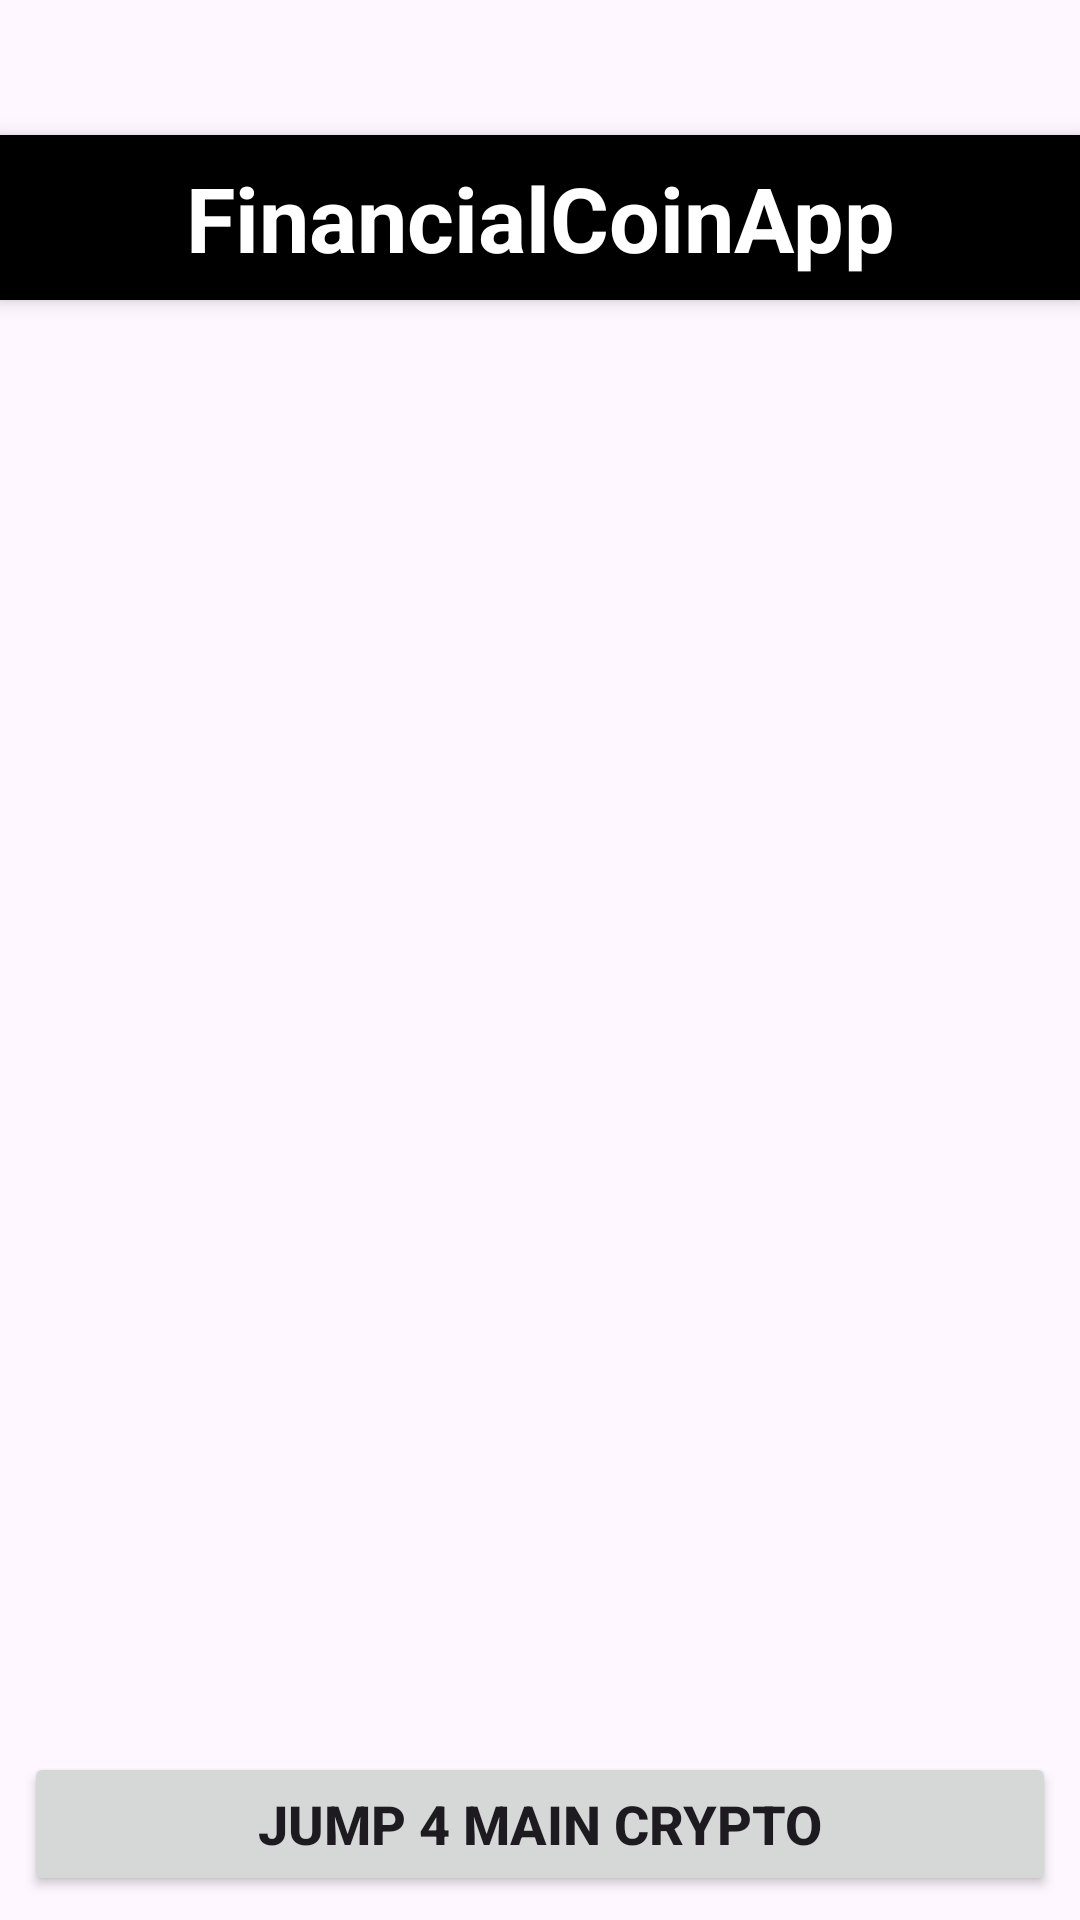

The Android layout XML behind this screen, and the referenced resources:
<!-- AndroidManifest.xml: application theme Theme.FinancialCoinApp -->
<!-- res/layout/fragment_news.xml -->
<?xml version="1.0" encoding="utf-8"?>
<androidx.constraintlayout.widget.ConstraintLayout
    xmlns:android="http://schemas.android.com/apk/res/android"
    xmlns:app="http://schemas.android.com/apk/res-auto"
    android:layout_width="match_parent"
    android:layout_height="match_parent">

    
    <TextView
        android:id="@+id/headerTitle"
        android:layout_width="0dp"
        android:layout_height="55dp"
        android:layout_marginTop="45dp"
        android:background="#000000"
        android:elevation="4dp"
        android:gravity="center"
        android:text="FinancialCoinApp"
        android:textColor="#FFFFFF"
        android:textStyle="bold"
        android:textSize="30sp"
        app:layout_constraintTop_toTopOf="parent"
        app:layout_constraintStart_toStartOf="parent"
        app:layout_constraintEnd_toEndOf="parent"/>

    
    <androidx.recyclerview.widget.RecyclerView
        android:id="@+id/recyclerNews"
        android:layout_width="0dp"
        android:layout_height="0dp"
        android:layout_marginTop="8dp"
        app:layout_constraintTop_toBottomOf="@id/headerTitle"
        app:layout_constraintStart_toStartOf="parent"
        app:layout_constraintEnd_toEndOf="parent"
        app:layout_constraintBottom_toTopOf="@+id/btnToCoins"/>

    
    <Button
        android:id="@+id/btnToCoins"
        android:layout_width="0dp"
        android:layout_height="wrap_content"
        android:layout_margin="8dp"
        android:text="Jump 4 Main Crypto"
        android:textStyle="bold"
        android:textSize="18sp"
        app:layout_constraintBottom_toBottomOf="parent"
        app:layout_constraintStart_toStartOf="parent"
        app:layout_constraintEnd_toEndOf="parent"/>

</androidx.constraintlayout.widget.ConstraintLayout>

    
<!-- resources referenced by this layout -->
<resources>
  <style name="Theme.FinancialCoinApp" parent="Base.Theme.FinancialCoinApp" />
  <style name="Base.Theme.FinancialCoinApp" parent="Theme.Material3.DayNight.NoActionBar">
          
          
      </style>
</resources>
